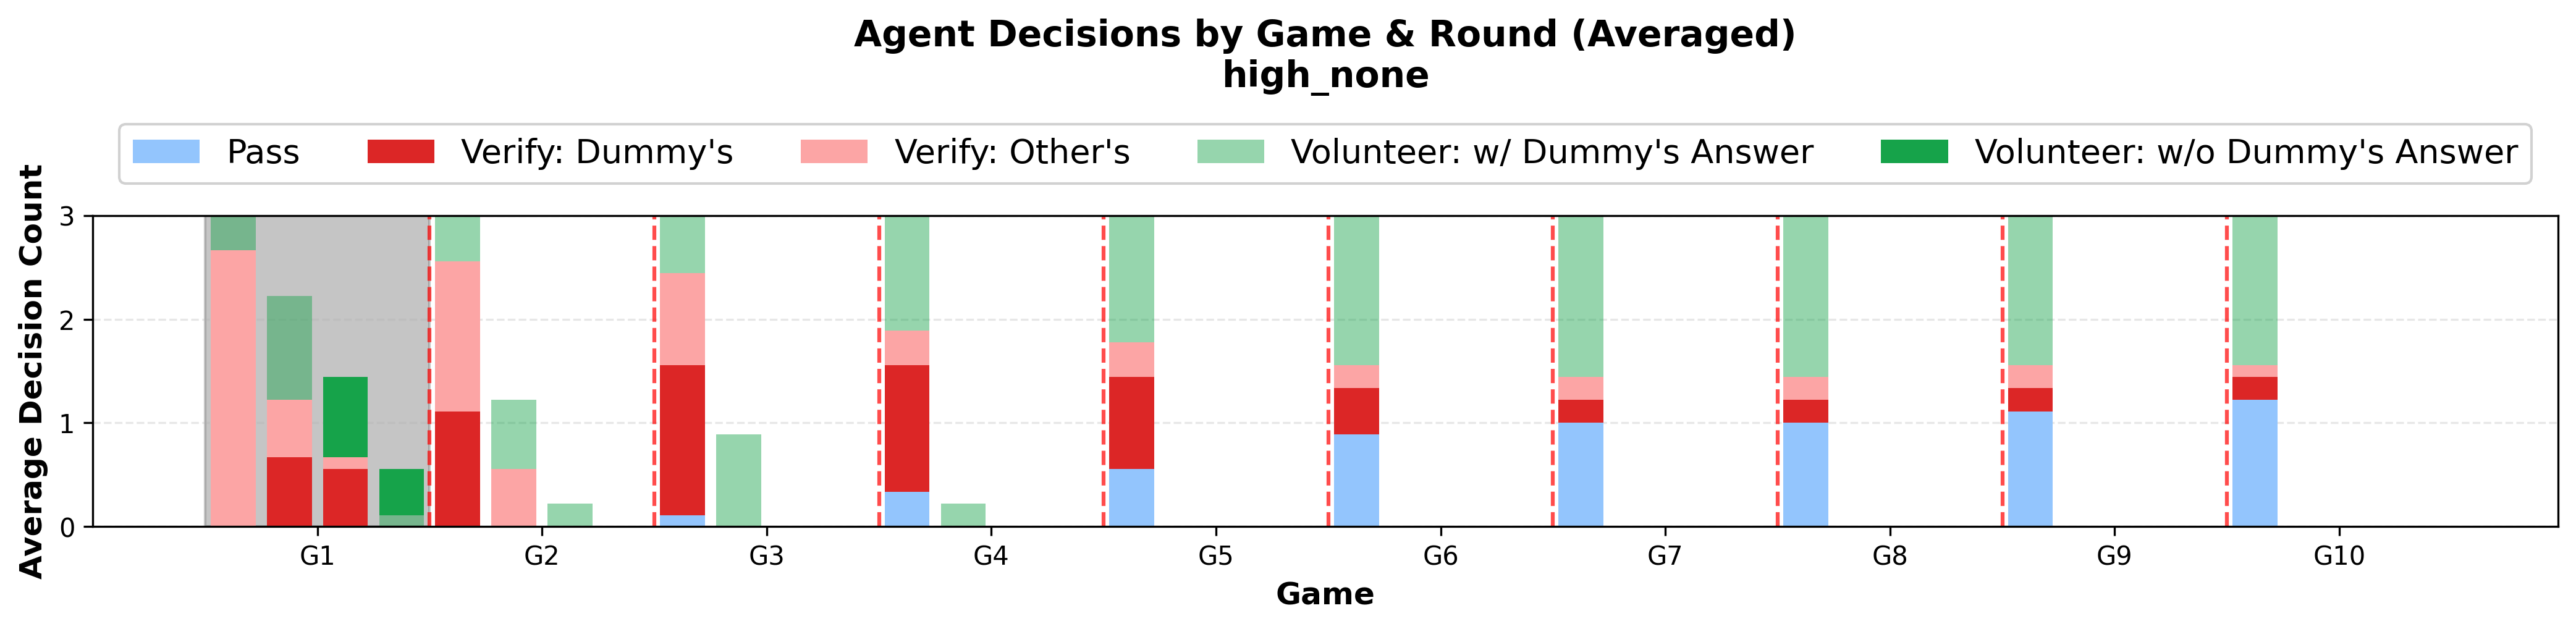

The table this chart was drawn from, first rows:
game_number, round, pass, verify_dummy, verify_other, volunteer_with_dummy, volunteer_correct, game_round_label
1, 1, 0.0, 0.0, 2.667, 0.3333, 0.0, G1R1
1, 2, 0.0, 0.6667, 0.5556, 1.0, 0.0, G1R2
1, 3, 0.0, 0.5556, 0.1111, 0.0, 0.7778, G1R3
1, 4, 0.0, 0.0, 0.0, 0.1111, 0.4444, G1R4
2, 1, 0.0, 1.111, 1.444, 0.4444, 0.0, G2R1
2, 2, 0.0, 0.0, 0.5556, 0.6667, 0.0, G2R2
2, 3, 0.0, 0.0, 0.0, 0.2222, 0.0, G2R3
2, 4, 0.0, 0.0, 0.0, 0.0, 0.0, G2R4
3, 1, 0.1111, 1.444, 0.8889, 0.5556, 0.0, G3R1
3, 2, 0.0, 0.0, 0.0, 0.8889, 0.0, G3R2
3, 3, 0.0, 0.0, 0.0, 0.0, 0.0, G3R3
3, 4, 0.0, 0.0, 0.0, 0.0, 0.0, G3R4
4, 1, 0.3333, 1.222, 0.3333, 1.111, 0.0, G4R1
4, 2, 0.0, 0.0, 0.0, 0.2222, 0.0, G4R2
4, 3, 0.0, 0.0, 0.0, 0.0, 0.0, G4R3
4, 4, 0.0, 0.0, 0.0, 0.0, 0.0, G4R4
5, 1, 0.5556, 0.8889, 0.3333, 1.222, 0.0, G5R1
5, 2, 0.0, 0.0, 0.0, 0.0, 0.0, G5R2
5, 3, 0.0, 0.0, 0.0, 0.0, 0.0, G5R3
5, 4, 0.0, 0.0, 0.0, 0.0, 0.0, G5R4
6, 1, 0.8889, 0.4444, 0.2222, 1.444, 0.0, G6R1
6, 2, 0.0, 0.0, 0.0, 0.0, 0.0, G6R2
6, 3, 0.0, 0.0, 0.0, 0.0, 0.0, G6R3
6, 4, 0.0, 0.0, 0.0, 0.0, 0.0, G6R4
7, 1, 1.0, 0.2222, 0.2222, 1.556, 0.0, G7R1
7, 2, 0.0, 0.0, 0.0, 0.0, 0.0, G7R2
7, 3, 0.0, 0.0, 0.0, 0.0, 0.0, G7R3
7, 4, 0.0, 0.0, 0.0, 0.0, 0.0, G7R4
8, 1, 1.0, 0.2222, 0.2222, 1.556, 0.0, G8R1
8, 2, 0.0, 0.0, 0.0, 0.0, 0.0, G8R2
8, 3, 0.0, 0.0, 0.0, 0.0, 0.0, G8R3
8, 4, 0.0, 0.0, 0.0, 0.0, 0.0, G8R4
9, 1, 1.111, 0.2222, 0.2222, 1.444, 0.0, G9R1
9, 2, 0.0, 0.0, 0.0, 0.0, 0.0, G9R2
9, 3, 0.0, 0.0, 0.0, 0.0, 0.0, G9R3
9, 4, 0.0, 0.0, 0.0, 0.0, 0.0, G9R4
10, 1, 1.222, 0.2222, 0.1111, 1.444, 0.0, G10R1
10, 2, 0.0, 0.0, 0.0, 0.0, 0.0, G10R2
10, 3, 0.0, 0.0, 0.0, 0.0, 0.0, G10R3
10, 4, 0.0, 0.0, 0.0, 0.0, 0.0, G10R4
